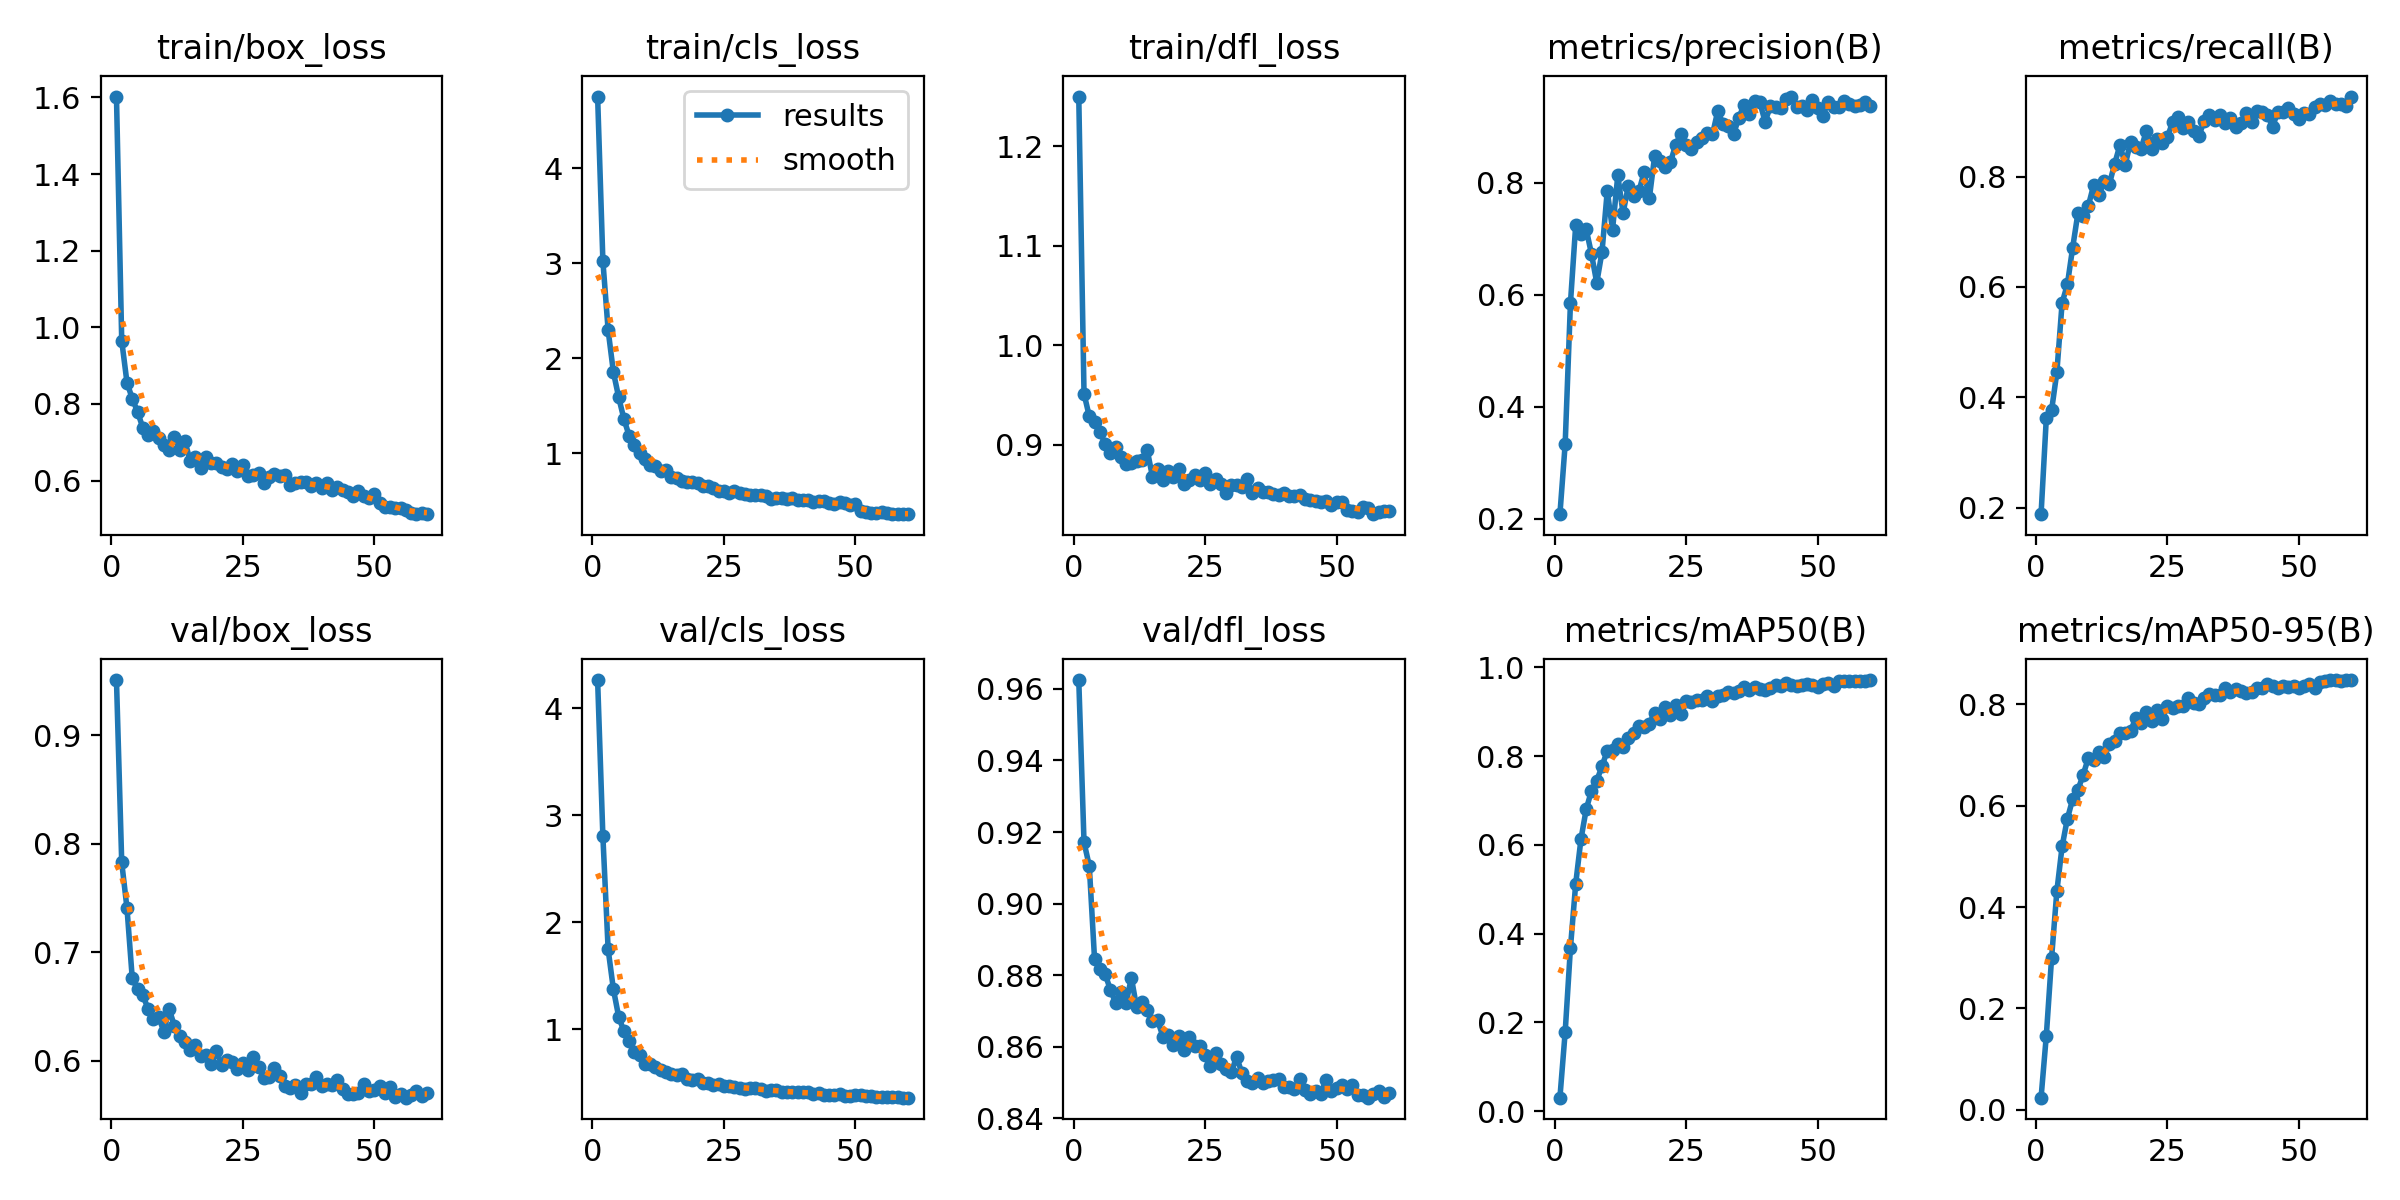

The table this chart was drawn from, first rows:
epoch, time, train/box_loss, train/cls_loss, train/dfl_loss, metrics/precision(B), metrics/recall(B), metrics/mAP50(B), metrics/mAP50-95(B), val/box_loss, val/cls_loss, val/dfl_loss, lr/pg0, lr/pg1, lr/pg2
1, 22.36, 1.602, 4.753, 1.25, 0.2086, 0.188, 0.03033, 0.0238, 0.9507, 4.266, 0.9625, 6.02963e-05, 6.02963e-05, 6.02963e-05
2, 39.77, 0.9647, 3.025, 0.9511, 0.3339, 0.3625, 0.1782, 0.1464, 0.7826, 2.805, 0.9171, 0.00012, 0.00012, 0.00012
3, 56.51, 0.8558, 2.296, 0.9284, 0.5851, 0.3764, 0.3676, 0.2997, 0.7405, 1.747, 0.9106, 0.0001776, 0.0001776, 0.0001776
4, 75.29, 0.8139, 1.855, 0.9227, 0.7243, 0.4452, 0.5123, 0.4312, 0.676, 1.374, 0.8845, 0.0001758, 0.0001758, 0.0001758
5, 92.26, 0.7798, 1.591, 0.913, 0.7093, 0.5713, 0.6128, 0.5196, 0.6659, 1.118, 0.8818, 0.0001728, 0.0001728, 0.0001728
6, 108.8, 0.7381, 1.362, 0.901, 0.7169, 0.6046, 0.6804, 0.5746, 0.6605, 0.9813, 0.8803, 0.0001697, 0.0001697, 0.0001697
7, 125.9, 0.7188, 1.184, 0.8916, 0.6733, 0.6708, 0.7218, 0.6124, 0.648, 0.8891, 0.876, 0.0001667, 0.0001667, 0.0001667
8, 142.7, 0.73, 1.093, 0.8977, 0.6216, 0.7337, 0.745, 0.631, 0.6383, 0.792, 0.8723, 0.0001636, 0.0001636, 0.0001636
9, 159.2, 0.7108, 1.008, 0.8879, 0.6767, 0.7288, 0.7767, 0.661, 0.6405, 0.7596, 0.8752, 0.0001606, 0.0001606, 0.0001606
10, 176, 0.6916, 0.9462, 0.8805, 0.7857, 0.7477, 0.8125, 0.6948, 0.6269, 0.6743, 0.8723, 0.0001575, 0.0001575, 0.0001575
11, 193, 0.6791, 0.8732, 0.8814, 0.7163, 0.785, 0.8144, 0.6895, 0.648, 0.672, 0.8793, 0.0001545, 0.0001545, 0.0001545
12, 209.6, 0.7131, 0.8638, 0.8834, 0.8134, 0.7664, 0.8272, 0.7051, 0.6323, 0.6481, 0.871, 0.0001514, 0.0001514, 0.0001514
13, 226.1, 0.6799, 0.8182, 0.8841, 0.746, 0.7921, 0.8194, 0.6966, 0.6227, 0.6203, 0.8724, 0.0001484, 0.0001484, 0.0001484
14, 243.1, 0.7032, 0.8265, 0.8948, 0.7944, 0.7875, 0.8406, 0.7224, 0.6174, 0.6029, 0.8703, 0.0001453, 0.0001453, 0.0001453
15, 260, 0.6518, 0.7544, 0.8677, 0.7758, 0.8237, 0.8522, 0.7283, 0.6103, 0.5801, 0.8671, 0.0001423, 0.0001423, 0.0001423
16, 276.6, 0.6619, 0.7384, 0.8749, 0.7847, 0.8577, 0.868, 0.7445, 0.615, 0.5727, 0.8674, 0.0001392, 0.0001392, 0.0001392
17, 293.1, 0.6334, 0.7125, 0.864, 0.8188, 0.8216, 0.8657, 0.7431, 0.6044, 0.5796, 0.8628, 0.0001362, 0.0001362, 0.0001362
18, 310.2, 0.6607, 0.7004, 0.8729, 0.773, 0.863, 0.8733, 0.7469, 0.6053, 0.531, 0.8634, 0.0001331, 0.0001331, 0.0001331
19, 326.7, 0.6465, 0.6954, 0.8678, 0.8474, 0.8547, 0.898, 0.7731, 0.597, 0.5276, 0.8604, 0.0001301, 0.0001301, 0.0001301
20, 343.2, 0.6453, 0.6866, 0.8751, 0.8397, 0.8502, 0.8841, 0.763, 0.6087, 0.5374, 0.8629, 0.000127, 0.000127, 0.000127
21, 360.1, 0.6344, 0.6622, 0.8605, 0.8288, 0.8828, 0.9114, 0.7847, 0.5962, 0.4979, 0.8592, 0.000124, 0.000124, 0.000124
22, 376.4, 0.6304, 0.6572, 0.8648, 0.8364, 0.85, 0.8927, 0.7678, 0.6006, 0.5017, 0.8628, 0.0001209, 0.0001209, 0.0001209
23, 394, 0.643, 0.6379, 0.8694, 0.8681, 0.868, 0.9141, 0.7895, 0.5988, 0.4799, 0.8603, 0.0001178, 0.0001178, 0.0001178
24, 410.5, 0.6251, 0.6035, 0.8641, 0.8873, 0.8615, 0.8952, 0.7712, 0.5921, 0.484, 0.8603, 0.0001148, 0.0001148, 0.0001148
25, 427.5, 0.64, 0.6039, 0.8715, 0.8682, 0.8712, 0.9231, 0.7975, 0.5981, 0.4702, 0.8578, 0.0001117, 0.0001117, 0.0001117
26, 443.8, 0.6126, 0.5845, 0.86, 0.8602, 0.8991, 0.9214, 0.7923, 0.5916, 0.4727, 0.8546, 0.0001087, 0.0001087, 0.0001087
27, 460.4, 0.615, 0.6049, 0.8655, 0.8723, 0.9082, 0.9272, 0.7959, 0.6036, 0.4617, 0.8584, 0.0001056, 0.0001056, 0.0001056
28, 477.1, 0.6202, 0.583, 0.8602, 0.8793, 0.8878, 0.9263, 0.7978, 0.5945, 0.4508, 0.8553, 0.0001026, 0.0001026, 0.0001026
29, 494.1, 0.5939, 0.5685, 0.8509, 0.8884, 0.8989, 0.9361, 0.8122, 0.5846, 0.4417, 0.8538, 9.953e-05, 9.953e-05, 9.953e-05
30, 510.6, 0.6089, 0.5614, 0.8598, 0.8865, 0.8826, 0.9252, 0.8025, 0.5849, 0.4518, 0.8529, 9.64775e-05, 9.64775e-05, 9.64775e-05
31, 526.9, 0.6173, 0.5653, 0.8597, 0.9282, 0.8737, 0.9345, 0.8017, 0.5938, 0.4512, 0.8572, 9.3425e-05, 9.3425e-05, 9.3425e-05
32, 544.1, 0.6116, 0.5605, 0.8569, 0.9054, 0.9015, 0.9373, 0.8136, 0.5862, 0.4371, 0.8527, 9.03725e-05, 9.03725e-05, 9.03725e-05
33, 561.1, 0.6143, 0.5504, 0.8651, 0.9016, 0.9115, 0.9434, 0.8202, 0.5766, 0.4239, 0.8504, 8.732e-05, 8.732e-05, 8.732e-05
34, 578, 0.5893, 0.5249, 0.8516, 0.8871, 0.903, 0.9431, 0.819, 0.5752, 0.4344, 0.8499, 8.42675e-05, 8.42675e-05, 8.42675e-05
35, 595.1, 0.594, 0.526, 0.8558, 0.9159, 0.9126, 0.9469, 0.8183, 0.578, 0.4281, 0.8513, 8.1215e-05, 8.1215e-05, 8.1215e-05
36, 611.8, 0.5953, 0.5277, 0.8525, 0.9394, 0.8973, 0.9557, 0.8329, 0.5707, 0.4158, 0.85, 7.81625e-05, 7.81625e-05, 7.81625e-05
37, 628.6, 0.5964, 0.5232, 0.8527, 0.9233, 0.9056, 0.9498, 0.8236, 0.5783, 0.4106, 0.8503, 7.511e-05, 7.511e-05, 7.511e-05
38, 645.2, 0.5861, 0.5294, 0.8502, 0.9458, 0.8909, 0.9555, 0.8301, 0.5782, 0.4166, 0.8507, 7.20575e-05, 7.20575e-05, 7.20575e-05
39, 662.4, 0.5946, 0.5104, 0.8493, 0.9437, 0.897, 0.9518, 0.8264, 0.5849, 0.412, 0.851, 6.9005e-05, 6.9005e-05, 6.9005e-05
40, 678.9, 0.5793, 0.5121, 0.8509, 0.9091, 0.9164, 0.9487, 0.8234, 0.5767, 0.4102, 0.8488, 6.59525e-05, 6.59525e-05, 6.59525e-05
41, 696.3, 0.5935, 0.5112, 0.8484, 0.9367, 0.8995, 0.9526, 0.8254, 0.5789, 0.4122, 0.8489, 6.29e-05, 6.29e-05, 6.29e-05
42, 713.6, 0.5762, 0.4923, 0.8479, 0.9352, 0.9198, 0.9608, 0.8325, 0.5774, 0.395, 0.8482, 5.98475e-05, 5.98475e-05, 5.98475e-05
43, 730.1, 0.5826, 0.4945, 0.8497, 0.9329, 0.9165, 0.9586, 0.8317, 0.5823, 0.4001, 0.8509, 5.6795e-05, 5.6795e-05, 5.6795e-05
44, 746.4, 0.5743, 0.496, 0.8451, 0.949, 0.9125, 0.965, 0.8394, 0.5738, 0.3871, 0.8479, 5.37425e-05, 5.37425e-05, 5.37425e-05
45, 762.8, 0.5706, 0.483, 0.8437, 0.9541, 0.8909, 0.9591, 0.8372, 0.5692, 0.3886, 0.8469, 5.069e-05, 5.069e-05, 5.069e-05
46, 780, 0.5606, 0.4712, 0.8434, 0.9363, 0.9173, 0.9568, 0.8327, 0.5694, 0.3831, 0.8476, 4.76375e-05, 4.76375e-05, 4.76375e-05
47, 796.4, 0.5726, 0.4895, 0.8425, 0.9373, 0.9166, 0.9598, 0.8356, 0.5704, 0.3911, 0.8468, 4.4585e-05, 4.4585e-05, 4.4585e-05
48, 813, 0.5602, 0.4773, 0.8434, 0.9306, 0.9238, 0.9628, 0.8351, 0.5785, 0.3805, 0.8508, 4.15325e-05, 4.15325e-05, 4.15325e-05
49, 831.5, 0.5554, 0.4556, 0.8396, 0.9485, 0.9132, 0.9609, 0.8368, 0.5717, 0.3741, 0.8477, 3.848e-05, 3.848e-05, 3.848e-05
50, 849.2, 0.5646, 0.465, 0.842, 0.9335, 0.9055, 0.9551, 0.8321, 0.5727, 0.3865, 0.8486, 3.54275e-05, 3.54275e-05, 3.54275e-05
51, 867.3, 0.5402, 0.397, 0.8422, 0.9202, 0.9161, 0.9625, 0.8368, 0.5766, 0.3888, 0.8492, 3.2375e-05, 3.2375e-05, 3.2375e-05
52, 884.7, 0.5299, 0.3816, 0.8339, 0.9451, 0.9133, 0.9638, 0.8412, 0.5707, 0.3749, 0.8481, 2.93225e-05, 2.93225e-05, 2.93225e-05
53, 900.9, 0.5321, 0.3775, 0.8334, 0.9346, 0.9263, 0.9587, 0.8333, 0.5756, 0.3777, 0.8492, 2.627e-05, 2.627e-05, 2.627e-05
54, 916.8, 0.528, 0.3728, 0.8326, 0.9356, 0.9323, 0.9686, 0.844, 0.5668, 0.371, 0.8464, 2.32175e-05, 2.32175e-05, 2.32175e-05
55, 933, 0.5282, 0.3786, 0.8369, 0.946, 0.9302, 0.9702, 0.8464, 0.5692, 0.3652, 0.8464, 2.0165e-05, 2.0165e-05, 2.0165e-05
56, 950.1, 0.5219, 0.3707, 0.8362, 0.9404, 0.9376, 0.9687, 0.8477, 0.566, 0.3644, 0.8458, 1.71125e-05, 1.71125e-05, 1.71125e-05
57, 965.9, 0.5161, 0.3608, 0.8299, 0.9377, 0.9316, 0.9697, 0.8474, 0.5686, 0.3626, 0.8469, 1.406e-05, 1.406e-05, 1.406e-05
58, 981.7, 0.5131, 0.3627, 0.8322, 0.9392, 0.9325, 0.9701, 0.8453, 0.5718, 0.3624, 0.8476, 1.10075e-05, 1.10075e-05, 1.10075e-05
59, 997.7, 0.5155, 0.3635, 0.8328, 0.9441, 0.9282, 0.9701, 0.8479, 0.5679, 0.3603, 0.8459, 7.955e-06, 7.955e-06, 7.955e-06
60, 1015, 0.5122, 0.3629, 0.8332, 0.9374, 0.9454, 0.9713, 0.8481, 0.5706, 0.3608, 0.8469, 4.9025e-06, 4.9025e-06, 4.9025e-06
